The GitHub repository itxkabix/VisionR contains a labelled image folder "dataset" with 2 categories: non seizure, seizure. Examples follow, each with its label.

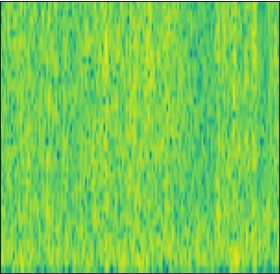
Label: non seizure

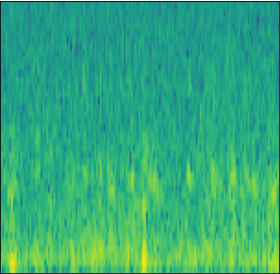
Label: non seizure

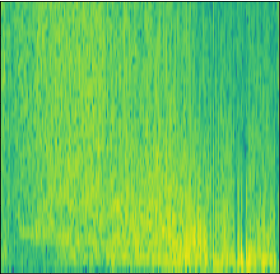
Label: seizure

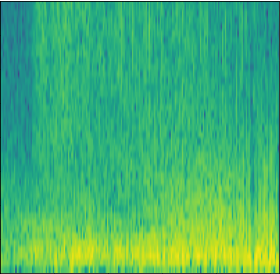
Label: seizure

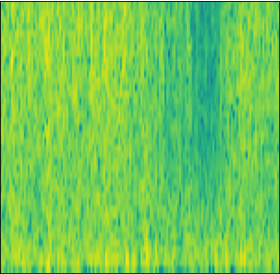
Label: non seizure

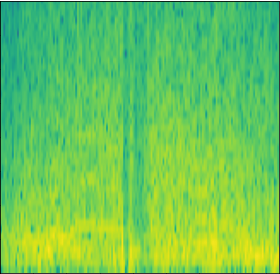
Label: seizure
